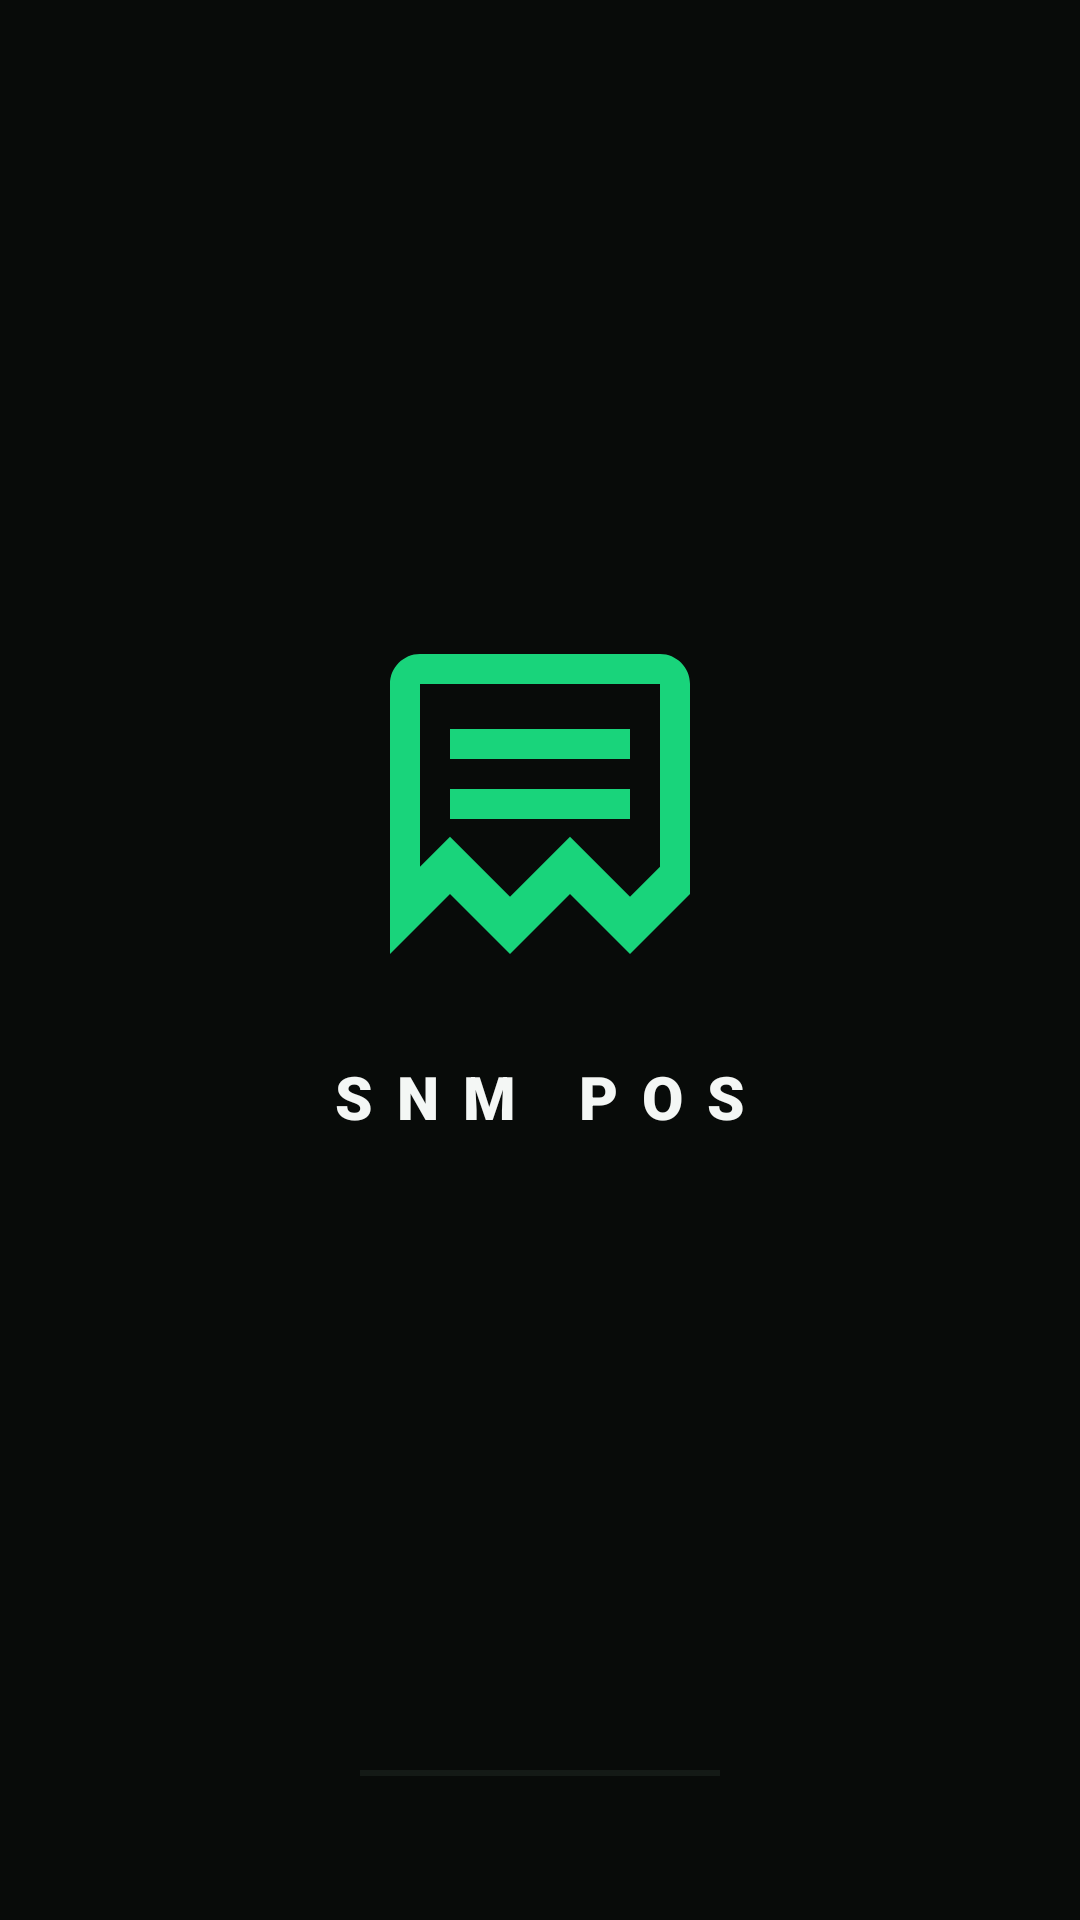

Here is an Android app screen rendered from its layout file. Give the layout XML and the strings, colors and styles it references.
<!-- AndroidManifest.xml: activity theme Theme.SNMPOS -->
<!-- res/layout/activity_splash.xml -->
<?xml version="1.0" encoding="utf-8"?>
<androidx.constraintlayout.widget.ConstraintLayout xmlns:android="http://schemas.android.com/apk/res/android"
    xmlns:app="http://schemas.android.com/apk/res-auto"
    android:layout_width="match_parent"
    android:layout_height="match_parent"
    android:background="@color/background">

    <ImageView
        android:id="@+id/ivLogo"
        android:layout_width="120dp"
        android:layout_height="120dp"
        android:src="@drawable/ic_logo_snm"
        app:layout_constraintBottom_toBottomOf="parent"
        app:layout_constraintEnd_toEndOf="parent"
        app:layout_constraintStart_toStartOf="parent"
        app:layout_constraintTop_toTopOf="parent"
        app:layout_constraintVertical_bias="0.4"
        app:tint="@color/primary" />

    <TextView
        android:layout_width="wrap_content"
        android:layout_height="wrap_content"
        android:layout_marginTop="@dimen/spacing_24"
        android:fontFamily="sans-serif-black"
        android:letterSpacing="0.4"
        android:text="SNM POS"
        android:textColor="@color/text"
        android:textSize="20sp"
        app:layout_constraintEnd_toEndOf="parent"
        app:layout_constraintStart_toStartOf="parent"
        app:layout_constraintTop_toBottomOf="@id/ivLogo" />

    <com.google.android.material.progressindicator.LinearProgressIndicator
        android:layout_width="120dp"
        android:layout_height="wrap_content"
        android:layout_marginBottom="48dp"
        android:indeterminate="true"
        app:indicatorColor="@color/primary"
        app:layout_constraintBottom_toBottomOf="parent"
        app:layout_constraintEnd_toEndOf="parent"
        app:layout_constraintStart_toStartOf="parent"
        app:trackColor="@color/surface_variant"
        app:trackThickness="2dp" />

</androidx.constraintlayout.widget.ConstraintLayout>
<!-- resources referenced by this layout -->
<resources>
  <color name="background">#080B09</color>
  <color name="primary">#19D47B</color>
  <color name="surface_variant">#141A16</color>
  <color name="text">#F4F7F5</color>
  <dimen name="spacing_24">24dp</dimen>
  <!-- drawable ic_logo_snm (drawable) -->
  <?xml version="1.0" encoding="utf-8"?>
  <vector xmlns:android="http://schemas.android.com/apk/res/android"
      android:width="24dp"
      android:height="24dp"
      android:viewportWidth="24"
      android:viewportHeight="24">
      <path
          android:fillColor="@color/primary"
          android:pathData="M20,2L4,2C2.9,2 2,2.9 2,4V22L6,18L10,22L14,18L18,22L22,18V4C22,2.9 21.1,2 20,2ZM20,16.18L18,18.18L14,14.18L10,18.18L6,14.18L4,16.18V4H20V16.18ZM18,7H6V9H18V7ZM18,11H6V13H18V11Z" />
  </vector>
  <style name="Theme.SNMPOS" parent="Theme.MaterialComponents.DayNight.NoActionBar">
          
          <item name="colorPrimary">@color/primary</item>
          <item name="colorPrimaryVariant">@color/primary_dark</item>
          <item name="colorOnPrimary">@color/on_primary</item>
          
          <item name="colorSecondary">@color/accent_orange</item>
          <item name="colorOnSecondary">@color/on_primary</item>
  
          
          <item name="android:windowBackground">@color/background</item>
          <item name="android:statusBarColor">@color/background</item>
  
          
          <item name="colorSurface">@color/surface</item>
          <item name="colorOnSurface">@color/text</item>
          <item name="colorError">@color/error</item>
          <item name="colorOnError">@color/on_error</item>
  
          <item name="textAppearanceHeadline6">@style/TextAppearance.App.Headline</item>
          <item name="textAppearanceSubtitle1">@style/TextAppearance.App.Subtitle</item>
      </style>
  <color name="primary_dark">#0B8F52</color>
  <color name="on_primary">#080B09</color>
  <color name="accent_orange">#FF9D3D</color>
  <color name="surface">#0E1310</color>
  <color name="error">#FF5C5C</color>
  <color name="on_error">#FFFFFF</color>
  <style name="TextAppearance.App.Headline" parent="TextAppearance.MaterialComponents.Headline6">
          <item name="android:fontFamily">sans-serif-black</item>
          <item name="android:textStyle">bold</item>
          <item name="android:textColor">@color/text</item>
          <item name="android:letterSpacing">0.02</item>
      </style>
  <style name="TextAppearance.App.Subtitle" parent="TextAppearance.MaterialComponents.Subtitle1">
          <item name="android:textColor">@color/text_secondary</item>
          <item name="android:fontFamily">sans-serif-medium</item>
      </style>
  <color name="text_secondary">#A5B0AA</color>
</resources>
